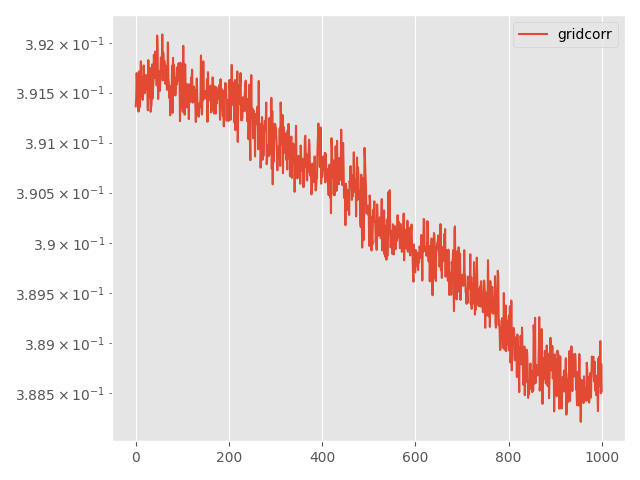

Source data for this figure (header and first rows):
Step, topology, method, lr, clip, momentum, sigma, sigma-cor, epsilon, loss
0, grid, corr, 0.001, 0.001, 0.0, 0.03957, 0.1866, 5, 0.3914
5, grid, corr, 0.001, 0.001, 0.0, 0.03957, 0.1866, 5, 0.3914
10, grid, corr, 0.001, 0.001, 0.0, 0.03957, 0.1866, 5, 0.3917
15, grid, corr, 0.001, 0.001, 0.0, 0.03957, 0.1866, 5, 0.3916
20, grid, corr, 0.001, 0.001, 0.0, 0.03957, 0.1866, 5, 0.3915
25, grid, corr, 0.001, 0.001, 0.0, 0.03957, 0.1866, 5, 0.3914
30, grid, corr, 0.001, 0.001, 0.0, 0.03957, 0.1866, 5, 0.3913
35, grid, corr, 0.001, 0.001, 0.0, 0.03957, 0.1866, 5, 0.3917
40, grid, corr, 0.001, 0.001, 0.0, 0.03957, 0.1866, 5, 0.3914
45, grid, corr, 0.001, 0.001, 0.0, 0.03957, 0.1866, 5, 0.3914
50, grid, corr, 0.001, 0.001, 0.0, 0.03957, 0.1866, 5, 0.3916
55, grid, corr, 0.001, 0.001, 0.0, 0.03957, 0.1866, 5, 0.3918
60, grid, corr, 0.001, 0.001, 0.0, 0.03957, 0.1866, 5, 0.3915
65, grid, corr, 0.001, 0.001, 0.0, 0.03957, 0.1866, 5, 0.3916
70, grid, corr, 0.001, 0.001, 0.0, 0.03957, 0.1866, 5, 0.3916
75, grid, corr, 0.001, 0.001, 0.0, 0.03957, 0.1866, 5, 0.3914
80, grid, corr, 0.001, 0.001, 0.0, 0.03957, 0.1866, 5, 0.3916
85, grid, corr, 0.001, 0.001, 0.0, 0.03957, 0.1866, 5, 0.3918
90, grid, corr, 0.001, 0.001, 0.0, 0.03957, 0.1866, 5, 0.3916
95, grid, corr, 0.001, 0.001, 0.0, 0.03957, 0.1866, 5, 0.3915
100, grid, corr, 0.001, 0.001, 0.0, 0.03957, 0.1866, 5, 0.3915
105, grid, corr, 0.001, 0.001, 0.0, 0.03957, 0.1866, 5, 0.3917
110, grid, corr, 0.001, 0.001, 0.0, 0.03957, 0.1866, 5, 0.3917
115, grid, corr, 0.001, 0.001, 0.0, 0.03957, 0.1866, 5, 0.3916
120, grid, corr, 0.001, 0.001, 0.0, 0.03957, 0.1866, 5, 0.3915
125, grid, corr, 0.001, 0.001, 0.0, 0.03957, 0.1866, 5, 0.3915
130, grid, corr, 0.001, 0.001, 0.0, 0.03957, 0.1866, 5, 0.3913
135, grid, corr, 0.001, 0.001, 0.0, 0.03957, 0.1866, 5, 0.3918
140, grid, corr, 0.001, 0.001, 0.0, 0.03957, 0.1866, 5, 0.3915
145, grid, corr, 0.001, 0.001, 0.0, 0.03957, 0.1866, 5, 0.3914
150, grid, corr, 0.001, 0.001, 0.0, 0.03957, 0.1866, 5, 0.3917
155, grid, corr, 0.001, 0.001, 0.0, 0.03957, 0.1866, 5, 0.3915
160, grid, corr, 0.001, 0.001, 0.0, 0.03957, 0.1866, 5, 0.3913
165, grid, corr, 0.001, 0.001, 0.0, 0.03957, 0.1866, 5, 0.3914
170, grid, corr, 0.001, 0.001, 0.0, 0.03957, 0.1866, 5, 0.3914
175, grid, corr, 0.001, 0.001, 0.0, 0.03957, 0.1866, 5, 0.3918
180, grid, corr, 0.001, 0.001, 0.0, 0.03957, 0.1866, 5, 0.3914
185, grid, corr, 0.001, 0.001, 0.0, 0.03957, 0.1866, 5, 0.3915
190, grid, corr, 0.001, 0.001, 0.0, 0.03957, 0.1866, 5, 0.3916
195, grid, corr, 0.001, 0.001, 0.0, 0.03957, 0.1866, 5, 0.3919
200, grid, corr, 0.001, 0.001, 0.0, 0.03957, 0.1866, 5, 0.3917
205, grid, corr, 0.001, 0.001, 0.0, 0.03957, 0.1866, 5, 0.3916
210, grid, corr, 0.001, 0.001, 0.0, 0.03957, 0.1866, 5, 0.3919
215, grid, corr, 0.001, 0.001, 0.0, 0.03957, 0.1866, 5, 0.3918
220, grid, corr, 0.001, 0.001, 0.0, 0.03957, 0.1866, 5, 0.3917
225, grid, corr, 0.001, 0.001, 0.0, 0.03957, 0.1866, 5, 0.3916
230, grid, corr, 0.001, 0.001, 0.0, 0.03957, 0.1866, 5, 0.3921
235, grid, corr, 0.001, 0.001, 0.0, 0.03957, 0.1866, 5, 0.3919
240, grid, corr, 0.001, 0.001, 0.0, 0.03957, 0.1866, 5, 0.3914
245, grid, corr, 0.001, 0.001, 0.0, 0.03957, 0.1866, 5, 0.3916
250, grid, corr, 0.001, 0.001, 0.0, 0.03957, 0.1866, 5, 0.3915
255, grid, corr, 0.001, 0.001, 0.0, 0.03957, 0.1866, 5, 0.3917
260, grid, corr, 0.001, 0.001, 0.0, 0.03957, 0.1866, 5, 0.3915
265, grid, corr, 0.001, 0.001, 0.0, 0.03957, 0.1866, 5, 0.3917
270, grid, corr, 0.001, 0.001, 0.0, 0.03957, 0.1866, 5, 0.3919
275, grid, corr, 0.001, 0.001, 0.0, 0.03957, 0.1866, 5, 0.3917
280, grid, corr, 0.001, 0.001, 0.0, 0.03957, 0.1866, 5, 0.3917
285, grid, corr, 0.001, 0.001, 0.0, 0.03957, 0.1866, 5, 0.3921
290, grid, corr, 0.001, 0.001, 0.0, 0.03957, 0.1866, 5, 0.3916
295, grid, corr, 0.001, 0.001, 0.0, 0.03957, 0.1866, 5, 0.3919
... 941 more rows
